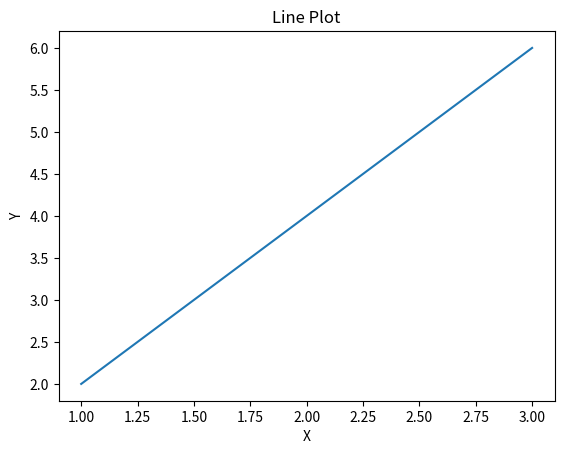

Recreate this plot in Python.
import matplotlib.pyplot as plt

x = [1, 2, 3]
y = [2, 4, 6]

plt.plot(x, y)
plt.xlabel("X")
plt.ylabel("Y")
plt.title("Line Plot")
plt.show()
